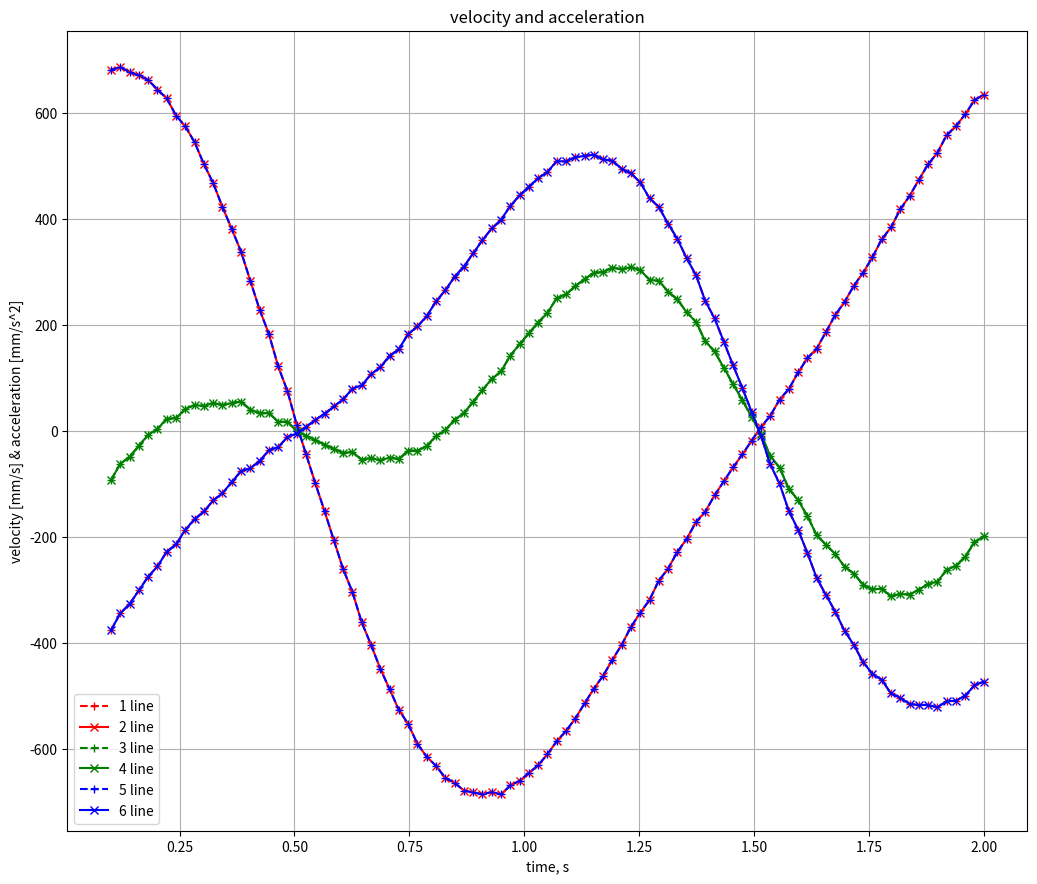
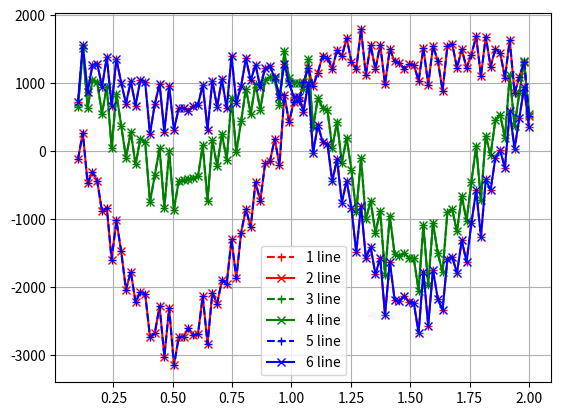
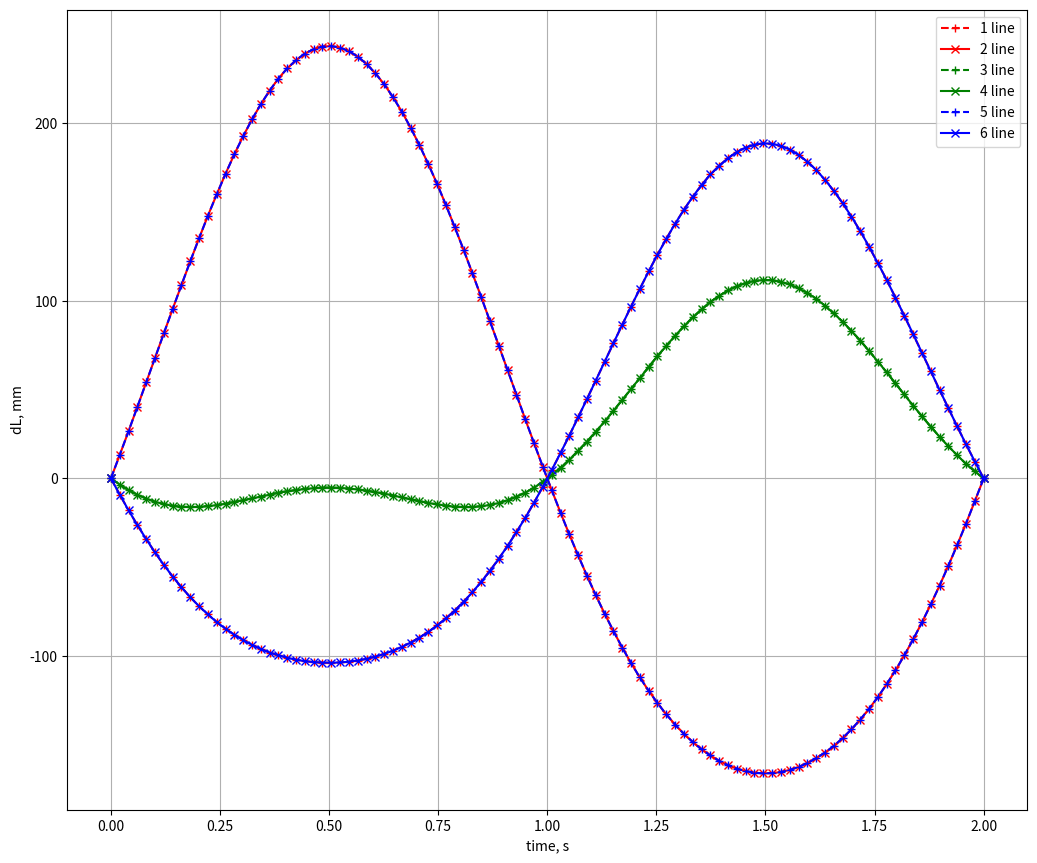
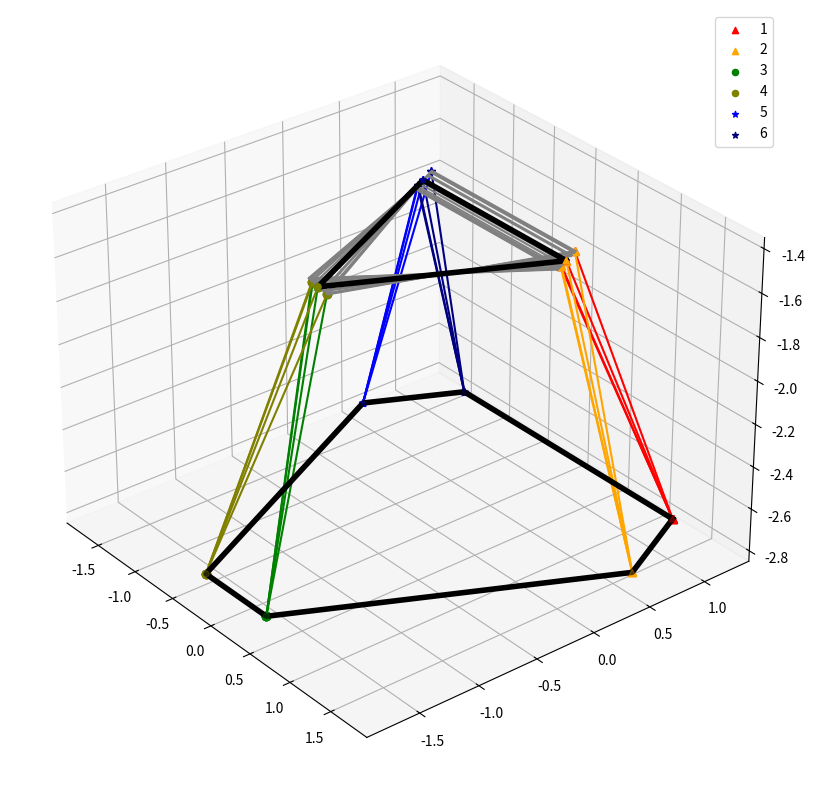

Source code (Python) for these figures, in order:
import numpy as np
import matplotlib.pyplot as plt
import pandas as pd
import matplotlib.animation as animation
import pylab
from mpl_toolkits import mplot3d
from mpl_toolkits.mplot3d import Axes3D


class Hexapod:
    def __init__(self, axis):
        self.axis = axis
        self.alpha = 30.
        self.beta = 30.
        self.L = 1.5
        self.h_c = 1.5
        self.r = 1.
        self.m = 2500.

        self.A_0 = np.round([[self.r*np.sin(2*np.pi/3*i + np.pi),
                              self.r*np.cos(2*np.pi/3*i + np.pi),
                              -self.h_c] for i in range(-1, 2)], 5)
        self.B = np.array([])
        self.A = np.array([])
        self.all_full_lengths = np.array([])

        self.nu = 0.5
        self.fi_x_0 = 3.
        self.fi_x = lambda t: self.fi_x_0 * np.sin(2*np.pi * self.nu * t)
        self.prime_fi_x = lambda t: self.fi_x_0 * 2*np.pi * self.nu * np.cos(2*np.pi * self.nu * t)
        self.fi_y_0 = 3.
        self.fi_y = lambda t: self.fi_y_0 * np.sin(2*np.pi * self.nu * t)
        self.prime_fi_y = lambda t: self.fi_y_0 * 2*np.pi * self.nu * np.cos(2*np.pi * self.nu * t)

        self.J = np.array([[5000, 0, 0],
                           [0, 5000, 0],
                           [0, 0, 3500]], np.float32)

        self.H = np.cos(np.pi/180. * self.beta) * np.cos(np.pi/180. * self.alpha/2) * self.L
        self.R_b = (self.L**2 - self.H**2) ** 0.5

        self.R_matrix_y = lambda t: np.round([[1, 0, 0],
                                              [0, np.cos(self.fi_y(t)*np.pi/180.), -np.sin(self.fi_y(t)*np.pi/180.)],
                                              [0, np.sin(self.fi_y(t)*np.pi/180.), np.cos(self.fi_y(t)*np.pi/180.)]], 5)

        self.R_matrix_x = lambda t: np.round([[np.cos(self.fi_x(t)*np.pi/180.), -np.sin(self.fi_x(t)*np.pi/180.), 0],
                                              [np.sin(self.fi_x(t)*np.pi/180.), np.cos(self.fi_x(t)*np.pi/180.), 0],
                                              [0, 0, 1]], 5)

        self.R_matrix_z = lambda t: np.round([[np.cos(self.fi_y(t)*np.pi/180.), 0, np.sin(self.fi_y(t)*np.pi/180.)],
                                              [0, 1, 0],
                                              [-np.sin(self.fi_y(t)*np.pi/180.), 0, np.cos(self.fi_y(t)*np.pi/180.)]], 5)
        # для построения точек B
        self.h = self.L * np.cos(np.pi/180.*self.alpha/2) * np.sin(np.pi/180.*self.beta)
        self.a = self.L * np.sin(np.pi/180.*self.alpha/2)
        self.r = (self.h**2 + self.a**2)**0.5

        self.end_time = 2.
        self.start_time = 0.
        self.steps = 100

    def set_B(self):
        for i, A in enumerate(self.A_0):
            a = A[:2]
            b1 = np.array([self.h, self.a])
            b2 = np.array([self.h, -self.a])

            kappa = np.array([[np.cos(np.pi / 180 * (30-120*i)), -np.sin(np.pi / 180 * (30-120*i))],
                              [np.sin(np.pi / 180 * (30-120*i)), np.cos(np.pi / 180 * (30-120*i))]])

            p1 = np.dot(kappa, b1) + a
            p2 = np.dot(kappa, b2) + a
            p1 = np.append(p1, -self.H - self.h_c)
            p2 = np.append(p2, -self.H - self.h_c)
            self.B = np.hstack((self.B, p1))
            self.B = np.hstack((self.B, p2))

        self.B = self.B.reshape(6, 3)

        # test
        i = 0
        for A in self.A_0:
            assert np.linalg.norm(np.subtract(A, self.B[i])) - self.L <= 1e-4
            assert np.linalg.norm(np.subtract(A, self.B[i + 1])) - self.L <= 1e-4
            # print(np.linalg.norm(np.subtract(A, self.B[i])))
            # print(np.linalg.norm(np.subtract(A, self.B[i + 1])))
            i += 2

    def plot_top_plane(self):
        # print(self.B)
        A = np.dot(self.A_0, self.R_matrix_z(.25))
        df_A = pd.DataFrame(data=self.A_0, columns=['x', 'y', 'z'])
        df_B = pd.DataFrame(data=self.B, columns=['x', 'y', 'z'])
        df_test = pd.DataFrame(data=A, columns=['x', 'y', 'z'])
        # print(self.A_0)

        # plt.figure(figsize=(12, 10))
        plt.grid()
        plt.scatter(df_A.x.values, df_A.y.values)
        plt.scatter(df_B.x.values, df_B.y.values)
        plt.plot(df_test.x.values, df_test.y.values)

        # ax = plt.axes(projection='3d')

        # ax.plot(df_A.x.values, df_A.y.values, df_A.z.values, '-b')
        # ax.scatter(df_B.x.values, df_B.y.values, df_B.z.values, '-g')
        # ax.plot(df_test.x.values, df_test.y.values, df_test.z.values, '-r')
        plt.show()

    def get_delta_l(self):
        R_matrix = None
        if self.axis == 'x':
            R_matrix = self.R_matrix_x
        elif self.axis == 'y':
            R_matrix = self.R_matrix_y
        elif self.axis == 'z':
            R_matrix = self.R_matrix_z

        indexes = [[0, 0], [0, 1], [1, 2], [1, 3], [2, 4], [2, 5]]

        L_all = []  # удлинения каждого цилиндра за период
        coordinates_A = []  # координаты
        fig = plt.figure(figsize=(12, 10))
        axes = fig.add_axes([0.1, 0.1, 0.8, 0.8])
        axes.set_title('velocity and acceleration')
        axes.set_xlabel('time, s')
        axes.set_ylabel('velocity [mm/s] & acceleration [mm/s^2]')
        colors = {0: 'r+--', 1: 'rx-',
                  2: 'g+--', 3: 'gx-',
                  4: 'b+--', 5: 'bx-'}
        for i, j in indexes:
            print('index', i, j)
            dl = []
            coord = []
            for t in np.linspace(self.start_time, self.end_time, self.steps):
                try:
                    A = np.dot(R_matrix(t), self.A_0[i])
                except Exception:
                    print('Type error axis')

                L = np.sum((A - self.B[j])**2)**0.5
                L_0 = np.sum((self.A_0[i] - self.B[j])**2)**0.5
                assert L_0 - self.L <= 1e-4

                # print('dL[мм] = {:.5f}'.format((L - L_0) * 1e4))
                dl.append(round(((L - L_0) * 1e4), 5))
                coord.append(A)

            coordinates_A.append(coord)
            L_all.append(dl)

            time = np.linspace(self.start_time, self.end_time, self.steps)
            # численно находим СКОРОСТЬ изменения длины цилиндра
            v = [0.0]
            for k in range(self.steps - 1):
                v.append((dl[k+1] - dl[k]) / (time[k+1] - time[k]))
            # axes.plot(time[5:], v[5:], colors[j])
            pylab.figure(1)
            pylab.plot(time[5:], v[5:], colors[j])
            print('v_max =', np.max(np.abs(v[5:])))

            # численно находим УСКОРЕНИЕ изменения длины цилиндра
            a = [0.0]
            for k in range(self.steps - 1):
                a.append((v[k + 1] - v[k]) / (time[k + 1] - time[k]))
            pylab.figure(2)
            pylab.plot(time[5:], a[5:], colors[j])
            # axes.plot(time[5:], a[5:], colors[j])
            print('a_max =', np.max(np.abs(a[5:])))
            print('###########################################################################')

        pylab.figure(1)
        pylab.legend([r'1 line', '2 line', '3 line', '4 line', '5 line', '6 line'], loc=0)
        pylab.grid()

        pylab.figure(2)
        pylab.legend([r'1 line', '2 line', '3 line', '4 line', '5 line', '6 line'], loc=0)
        pylab.grid()
        coordinates_A = coordinates_A[0::2]  # исключим повторение вершни
        self.A = coordinates_A

        fig = plt.figure(figsize=(12, 10))
        axes = fig.add_axes([0.1, 0.1, 0.8, 0.8])

        for i in range(6):
            # print(L_all[i])
            plt.plot(np.linspace(self.start_time, self.end_time, self.steps), L_all[i], colors[i])

        axes.set_xlabel('time, s')
        axes.set_ylabel('dL, mm')
        axes.legend([r'1 line', '2 line', '3 line', '4 line', '5 line', '6 line'], loc=0)
        plt.grid()
        plt.show()

        self.plot_3d_lines(coordinates_A)
        # self.plot_animate(coordinates_A)

    def plot_3d_lines(self, A):
        indexes = [[0, 0], [0, 1], [1, 2], [1, 3], [2, 4], [2, 5]]

        plt.figure(figsize=(12, 10))
        ax = plt.axes(projection='3d')

        colors = {0: 'r', 1: 'orange',
                  2: 'g', 3: 'olive',
                  4: 'b', 5: 'navy'}
        markers = {0: '^', 1: '^',
                   2: 'o', 3: 'o',
                   4: '*', 5: '*'}

        # задать легенду
        for i, j in indexes:
            df_A = pd.Series(data=self.A_0[i], index=['x', 'y', 'z'])
            df_B = pd.Series(data=self.B[j], index=['x', 'y', 'z'])

            x = [df_A.x, df_B.x]
            y = [df_A.y, df_B.y]
            z = [df_A.z, df_B.z]
            ax.scatter(x, y, z, c=colors[j], marker=markers[j], s=20.)
        ax.legend([r'1', '2', '3', '4', '5', '6'], loc=0)

        # indexes = [[0, 0], [1, 2], [2, 4]]
        # построить смещения каждого поршня
        for i, j in indexes:
            for k, a in enumerate(A[i]):
                df_A = pd.Series(data=a, index=['x', 'y', 'z'])
                df_B = pd.Series(data=self.B[j], index=['x', 'y', 'z'])
                x = [df_A.x, df_B.x]
                y = [df_A.y, df_B.y]
                z = [df_A.z, df_B.z]
                if k % 30 == 0:
                    ax.plot(x, y, z, c=colors[j], marker=markers[j])
                    # print('H_A =', z[0])

        cur_A = np.array(A)
        # посторить смещение верхней плтаформы
        for i in range(0, self.steps, 8):
            a = np.array([cur_A[0, i], cur_A[1, i], cur_A[2, i]])
            df_A = pd.DataFrame(data=a, columns=['x', 'y', 'z'])
            df_A = pd.concat((df_A, df_A.take([0])), axis=0)
            ax.plot(df_A.x.values, df_A.y.values, df_A.z.values, c='gray')

        # отрисовать начальные положения верхней и нижней платформы
        df_B = pd.DataFrame(data=self.B, columns=['x', 'y', 'z'])
        df_B = pd.concat((df_B, df_B.take([0])))
        df_A = pd.DataFrame(data=self.A_0, columns=['x', 'y', 'z'])
        df_A = pd.concat((df_A, df_A.take([0])), axis=0)

        ax.plot(df_B.x.values, df_B.y.values, df_B.z.values, c='black', linewidth=4.)
        ax.plot(df_A.x.values, df_A.y.values, df_A.z.values, c='black', linewidth=4.)

        ax.view_init(30, -39)
        plt.show(block=False)
        plt.show()

    def get_all_full_len(self):
        """
        Полная длина каждого цилиндра
        :return: вернуть список списков - для каждого момента времени записаны длины каждого цилиндра
        """
        indexes = [[0, 0], [0, 1], [1, 2], [1, 3], [2, 4], [2, 5]]
        all_full_len = []
        for t in np.linspace(self.start_time, self.end_time, self.steps):
            line = []
            for i, j in indexes:
                L = np.sum((np.dot(self.R_matrix_y(t), self.A_0[i]) - self.B[j]) ** 2) ** 0.5
                line.append(L)
            all_full_len.append(line)

        self.all_full_lengths = np.array(all_full_len)

    def solve_dynamic_forces(self):
        """
        решение обратной задачи стенда
        Первое приближение  - решение двумерной зазадчи для пооврота оси вокруг оси х
        :return: минимальная и максимальная нагрузка на каждый цилиндр
        """
        self.get_all_full_len()
        all_forces = []  # силы всех цилиндров в каждый момент времени
        time = np.linspace(self.start_time, self.end_time, self.steps)
        for lengths, t in zip(self.all_full_lengths, time):
            l1, l2, l3, l4, l5, l6 = lengths
            print("lengths: ", (lengths - self.L)*1e4)
            try:
                f1 = (self.J[1, 1]*self.prime_fi_y(t)/np.cos(np.pi/180.*self.beta) -
                      self.m*10*l3/np.sin(np.pi/180.*self.beta)) / (l1 - l2) / 3

                f2 = (self.J[1, 1]*self.prime_fi_y(t)/np.cos(np.pi/180.*self.beta) -
                      self.m*10*l1/np.sin(np.pi/180.*self.beta)) / (l2 - l1) / 3

                all_forces.append([f1, f2])
            except Exception:
                continue

        all_forces = np.array(all_forces)
        print(all_forces)


    def plot_animate(self, A):
        """"
        try to create animate function to plot mechanisms
        """
        fig = plt.figure()
        fig.set_tight_layout(False)
        ax = plt.axes(projection='3d')
        global cnt
        cnt = ax

        global cur_A
        global cur_B
        cur_A = A[0]
        cur_B = self.B[0]

        def steps(count=1):
            for i in range(count):
                df_A = pd.Series(data=cur_A[i], index=['x', 'y', 'z'])
                df_B = pd.Series(data=cur_B, index=['x', 'y', 'z'])
                x = [df_A.x, df_B.x]
                y = [df_A.y, df_B.y]
                z = [df_A.z, df_B.z]
                cnt.plot(x, y, z)

        def animate(frame):
            steps(1)
            return cnt

        anim = animation.FuncAnimation(fig, animate, frames=100)
        plt.show()


if __name__ == "__main__":
    hex = Hexapod(axis='y')
    hex.set_B()
    # hex.plot_top_plane()
    hex.get_delta_l()
    # hex.solve_dynamic_forces()